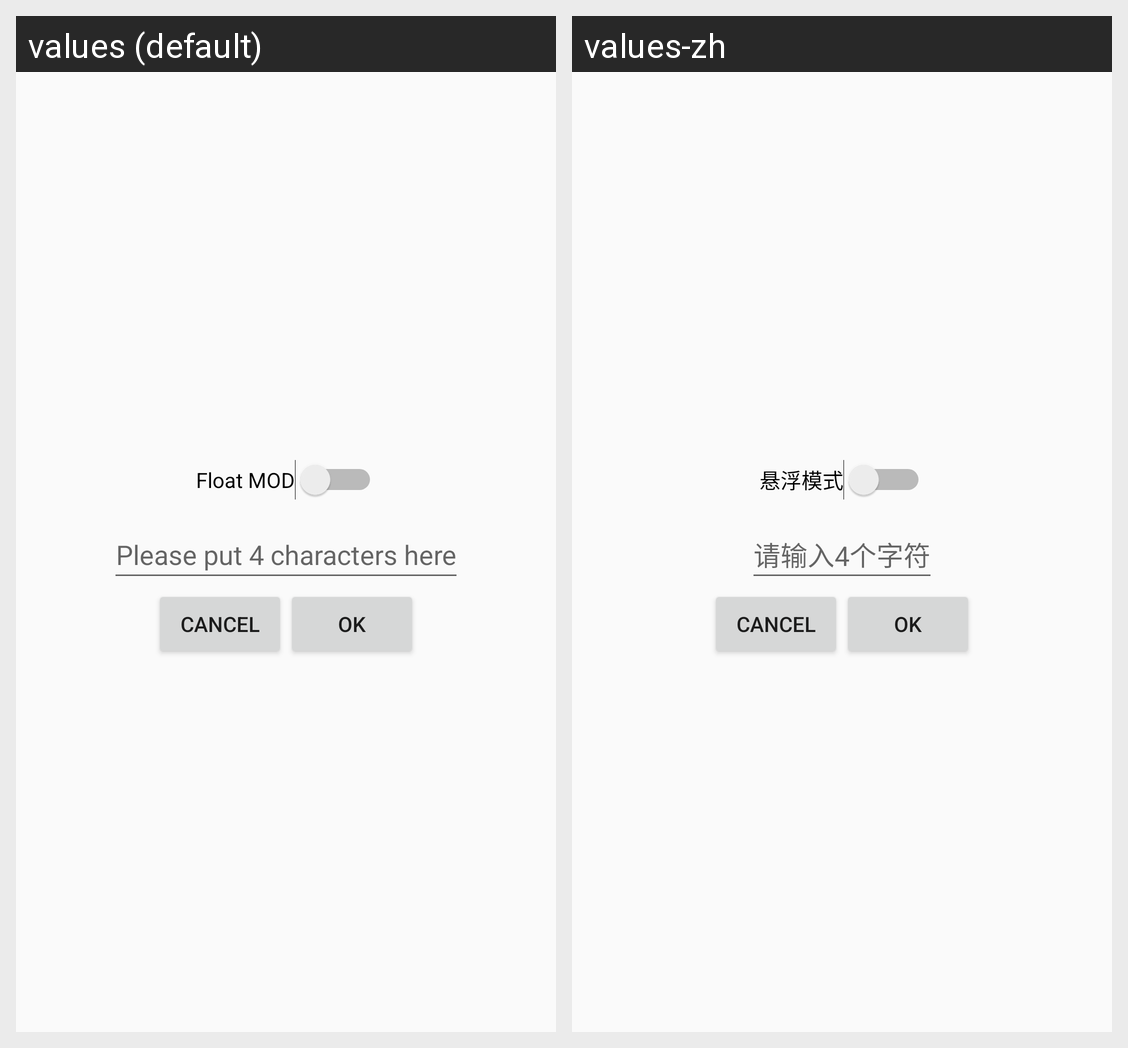

Translations of the strings shown on this Android screen, per locale in the grid:
Android screen res/layout/setting.xml rendered under 2 locales, left to right: values (default), values-zh. Device: Nexus 5 (rendered at 1080×1920; each locale shown at half size, 540×960, under a caption strip naming it); theme AppTheme.
Strings drawn on this screen, with the default value and each locale's value (text and hints the layout hard-codes, and strings that could not be matched under every locale, appear in the picture but are not listed):

float_mod
  values: Float MOD
  values-zh: 悬浮模式

setting_hint
  values: Please put 4 characters here
  values-zh: 请输入4个字符
